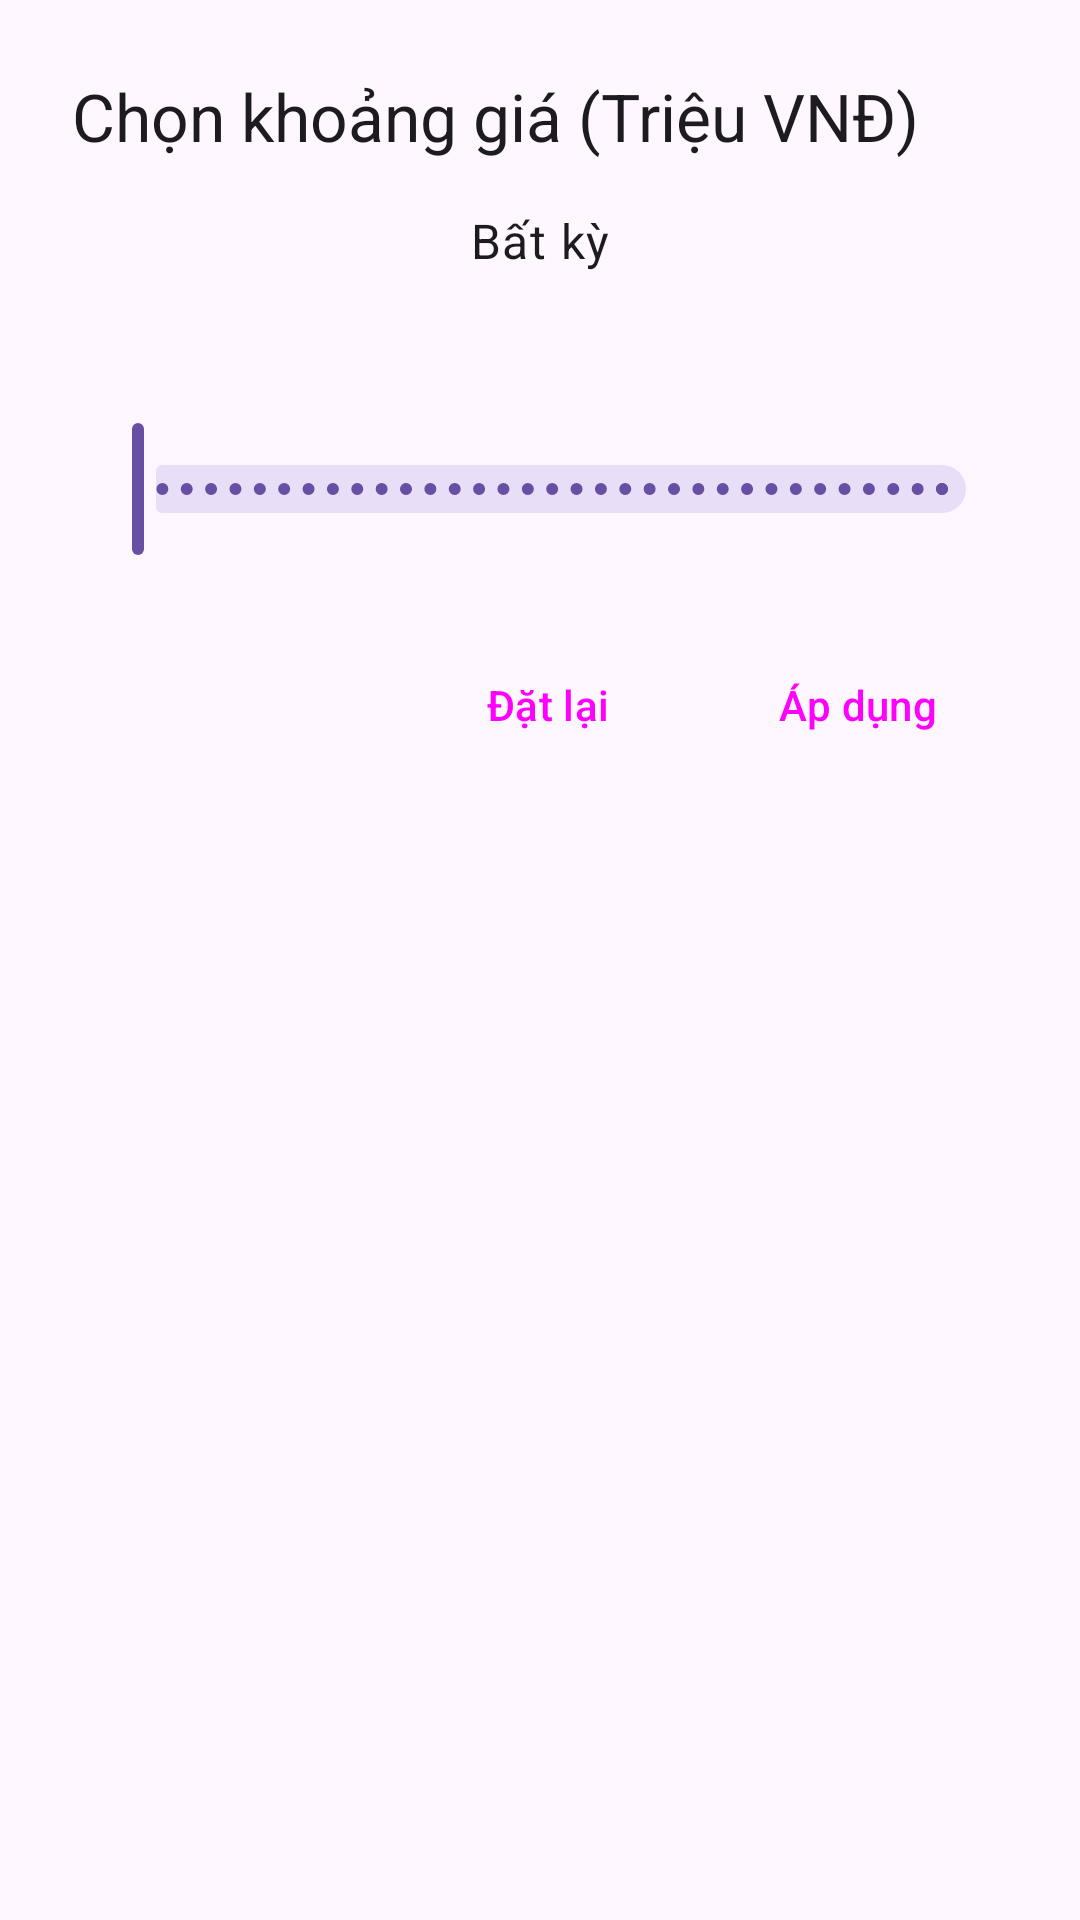

Android layout source for this screen:
<!-- AndroidManifest.xml: application theme Theme.HomeRent -->
<!-- res/layout/dialog_select_price_range.xml -->
<?xml version="1.0" encoding="utf-8"?>
<LinearLayout xmlns:android="http://schemas.android.com/apk/res/android"
    xmlns:app="http://schemas.android.com/apk/res-auto"
    android:layout_width="match_parent"
    android:layout_height="wrap_content"
    android:orientation="vertical"
    android:padding="24dp">

    <TextView
        android:layout_width="wrap_content"
        android:layout_height="wrap_content"
        android:text="Chọn khoảng giá (Triệu VNĐ)"
        android:textAppearance="?attr/textAppearanceTitleLarge"
        android:layout_marginBottom="16dp"/>

    <TextView
        android:id="@+id/tvSelectedPriceRange"
        android:layout_width="match_parent"
        android:layout_height="wrap_content"
        android:gravity="center"
        android:textAppearance="?attr/textAppearanceBodyLarge"
        android:layout_marginBottom="16dp"
        android:text="Bất kỳ"/>

    <com.google.android.material.slider.RangeSlider
        android:id="@+id/rangeSliderPrice"
        android:layout_width="match_parent"
        android:layout_height="wrap_content"
        android:valueFrom="0.0"
        android:valueTo="50.0"
        android:stepSize="1.0"
        app:labelBehavior="visible"/>
    

    <LinearLayout
        android:layout_width="match_parent"
        android:layout_height="wrap_content"
        android:orientation="horizontal"
        android:layout_marginTop="24dp"
        android:gravity="end">

        <Button
            android:id="@+id/btnResetPrice"
            style="?attr/materialButtonOutlinedStyle"
            android:layout_width="wrap_content"
            android:layout_height="wrap_content"
            android:text="Đặt lại"/>

        <Button
            android:id="@+id/btnApplyPrice"
            style="?attr/materialButtonStyle"
            android:layout_width="wrap_content"
            android:layout_height="wrap_content"
            android:layout_marginStart="8dp"
            android:text="Áp dụng"/>
    </LinearLayout>

</LinearLayout>
<!-- resources referenced by this layout -->
<resources>
  <style name="Theme.HomeRent" parent="Base.Theme.HomeRent" />
  <style name="Base.Theme.HomeRent" parent="Theme.Material3.DayNight.NoActionBar">
          
          
      </style>
</resources>
